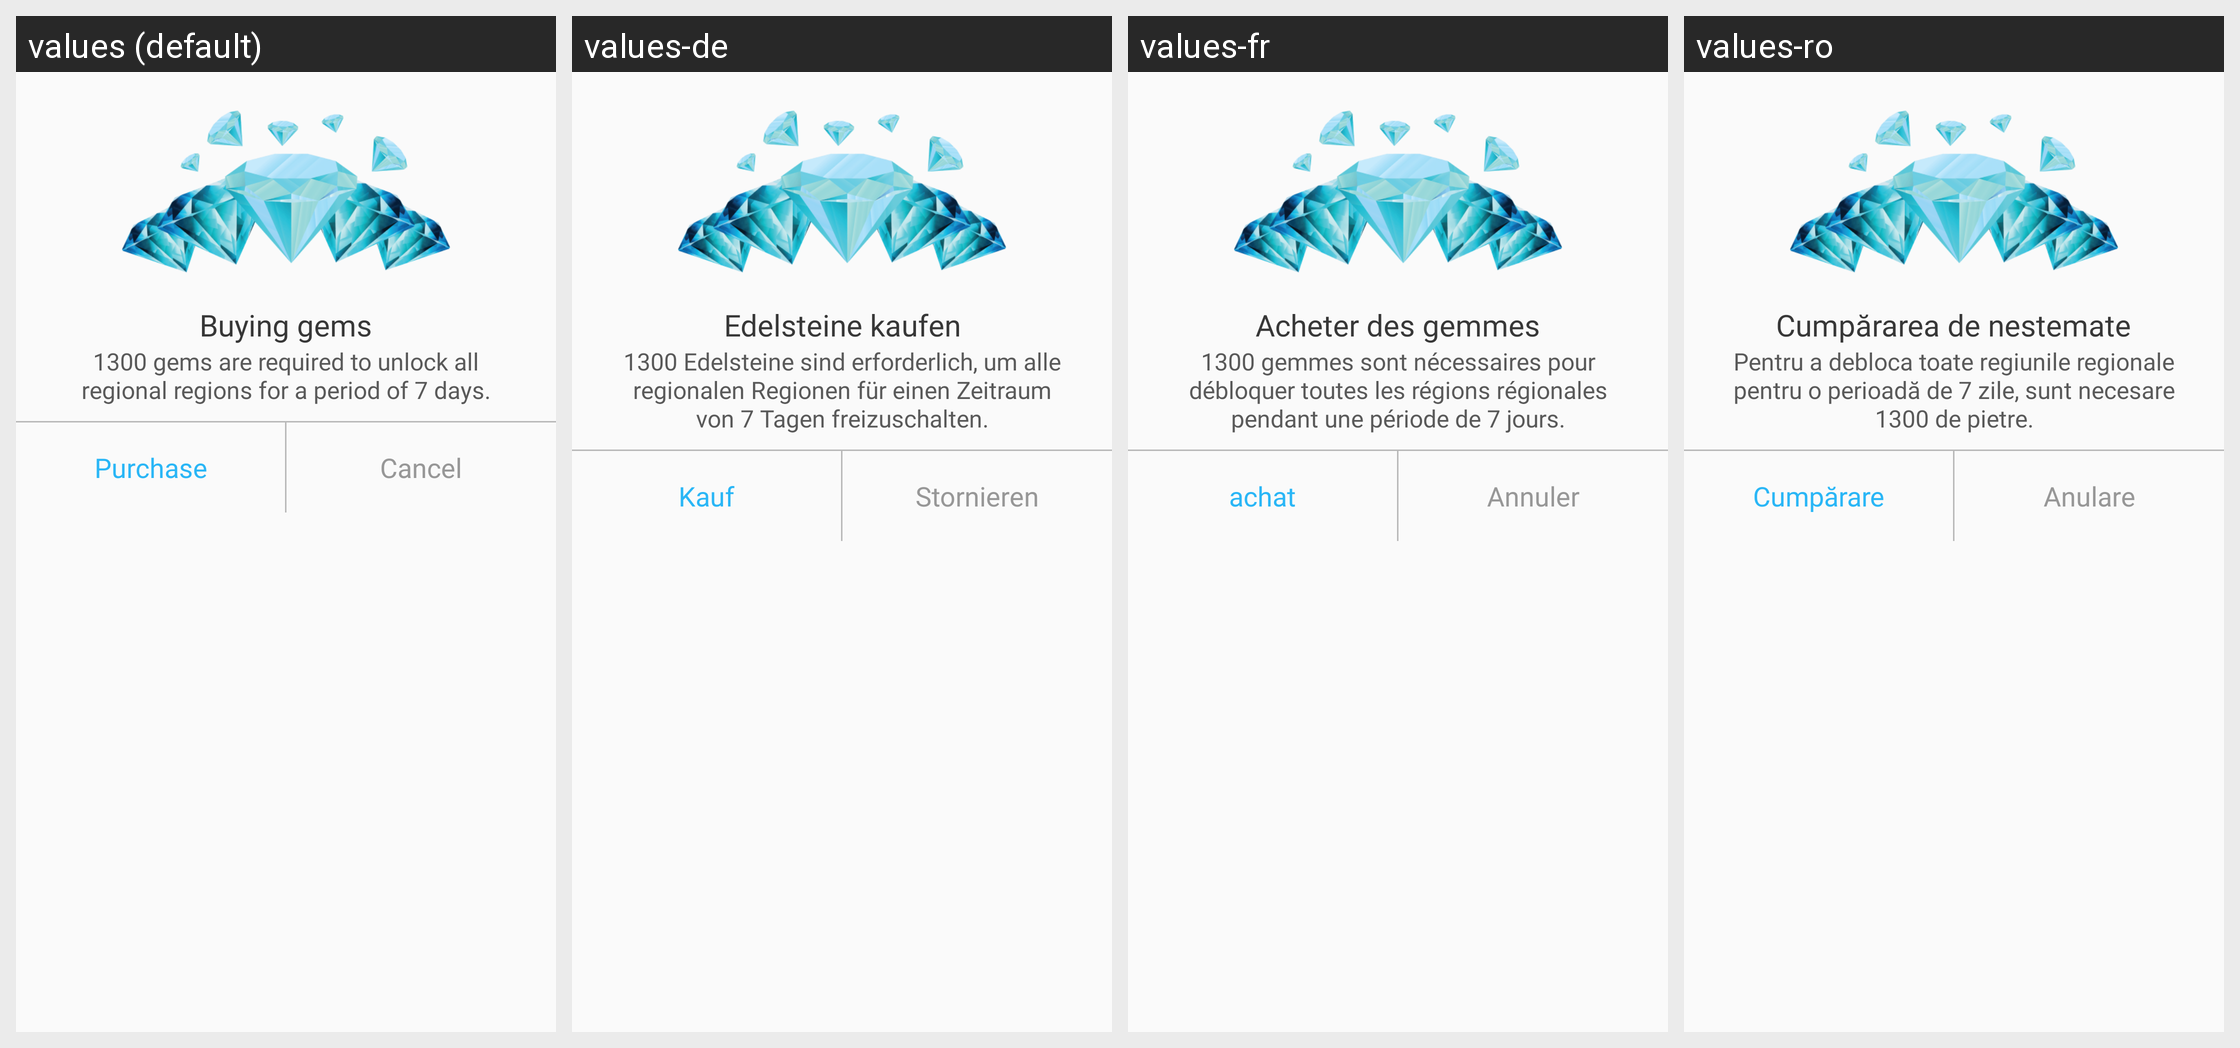

Here is an Android app screen in its default locale and in the app's own translations. Write out the translated-string differences for the strings that appear on this screen.
Android screen res/layout/dialog_buy_gems.xml rendered under 4 locales, left to right: values (default), values-de, values-fr, values-ro. Device: Nexus 5 (rendered at 1080×1920; each locale shown at half size, 540×960, under a caption strip naming it); theme AppTheme.
Other locales in the repository, not shown: values-ar, values-hi, values-it, values-ja, values-ko, values-ru, values-tl, values-tr, values-zh-rCN, values-zh-rTW.
Strings drawn on this screen, with the default value and each locale's value (text and hints the layout hard-codes, and strings that could not be matched under every locale, appear in the picture but are not listed):

id_70
  values: Buying gems
  values-de: Edelsteine kaufen
  values-fr: Acheter des gemmes
  values-ro: Cumpărarea de nestemate

id_71
  values: 1300 gems are required to unlock all regional regions for a period of 7 days.
  values-de: 1300 Edelsteine sind erforderlich, um alle regionalen Regionen für einen Zeitraum von 7 Tagen freizuschalten.
  values-fr: 1300 gemmes sont nécessaires pour débloquer toutes les régions régionales pendant une période de 7 jours.
  values-ro: Pentru a debloca toate regiunile regionale pentru o perioadă de 7 zile, sunt necesare 1300 de pietre.

id_72
  values: Cancel
  values-de: Stornieren
  values-fr: Annuler
  values-ro: Anulare

id_73
  values: Purchase
  values-de: Kauf
  values-fr: achat
  values-ro: Cumpărare
